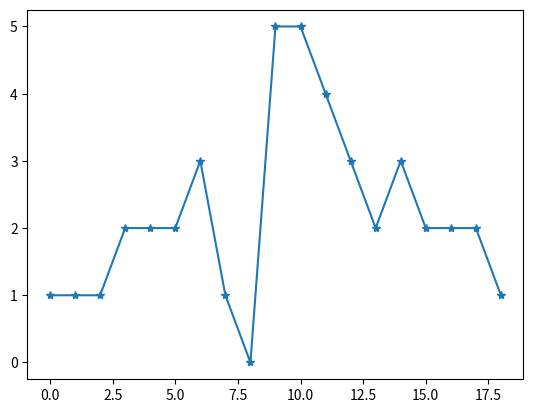

The matplotlib source for this figure:
# -*- coding: utf-8 -*-
"""
Created on Sun Jun 21 19:50:38 2015

@author: alumno
"""
import matplotlib.pyplot as plt

def countpeaks(vec,umbral):#,sep):
    cuenta = 0
    for i in range(1,len(vec)-1):
        if vec[i] > umbral and\
        vec[i] > vec[i-1] and vec[i] > vec[i+1]:
            cuenta += 1
    return cuenta
vecprueba = [1,1,1,2,2,2,3,1,0,5,5,4,3,2,3,2,2,2,1]
plt.figure(3)
plt.clf()
plt.plot(vecprueba,'*-')
print(countpeaks(vecprueba,1))


    
            